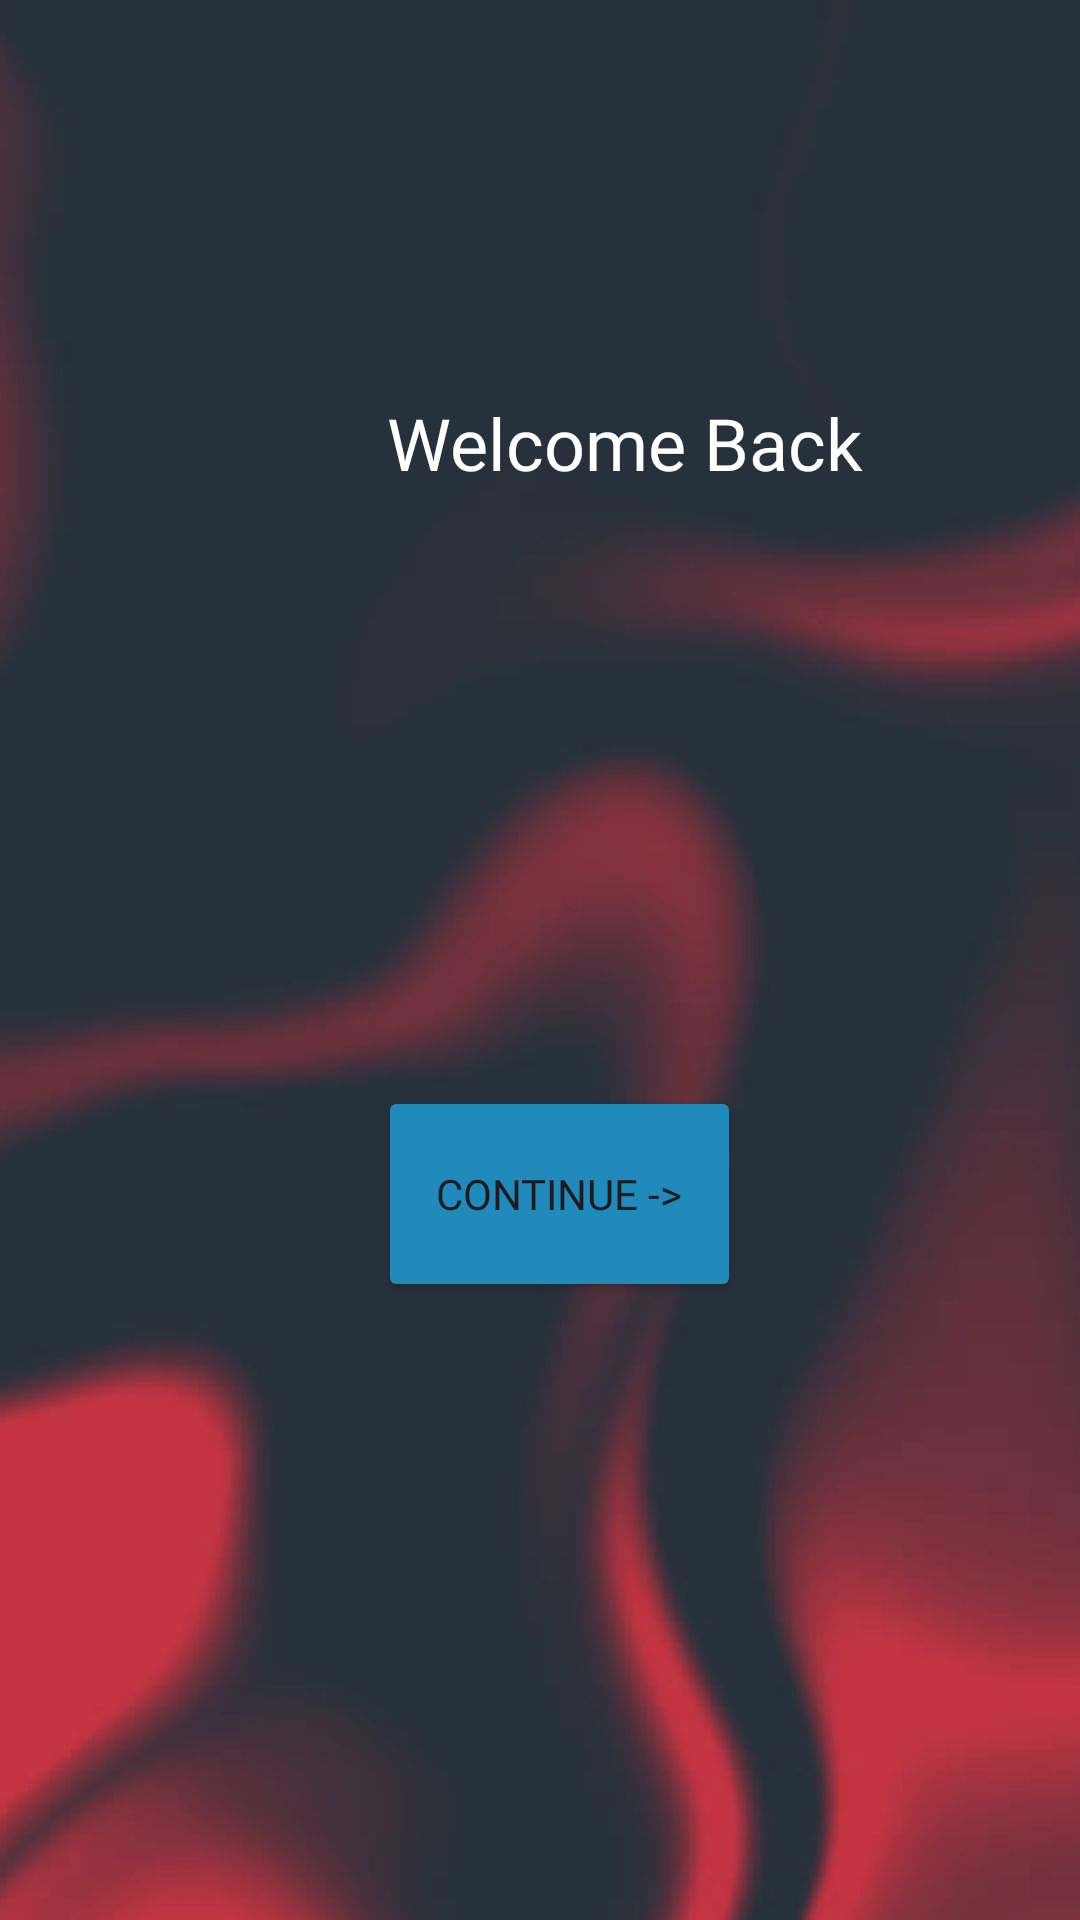

Here is an Android app screen rendered from its layout file. Give the layout XML and the strings, colors and styles it references.
<!-- AndroidManifest.xml: application theme Theme.WakeUpFit -->
<!-- res/layout/activity_welcomeback.xml -->
<?xml version="1.0" encoding="utf-8"?>
<RelativeLayout xmlns:android="http://schemas.android.com/apk/res/android"
    xmlns:app="http://schemas.android.com/apk/res-auto"
    xmlns:tools="http://schemas.android.com/tools"
    android:id="@+id/main"
    android:layout_width="match_parent"
    android:layout_height="match_parent"
    tools:context=".welcomeback"
    android:background="@drawable/userbg">

    <TextView
        android:id="@+id/welcomeback"
        android:layout_width="231dp"
        android:layout_height="67dp"
        android:layout_alignParentStart="true"
        android:layout_alignParentTop="true"
        android:layout_alignParentEnd="true"
        android:layout_marginStart="118dp"
        android:layout_marginTop="114dp"
        android:layout_marginEnd="62dp"
        android:fontFamily="@font/calistoga"
        android:gravity="center"
        android:padding="8dp"
        android:paddingLeft="15dp"
        android:text="Welcome Back"
        android:textColor="@color/white"
        android:textSize="24sp" />

    <Button
        android:id="@+id/buttoncontinue"
        android:layout_width="wrap_content"
        android:layout_height="72dp"
        android:layout_below="@id/welcomeback"
        android:layout_alignParentStart="true"
        android:layout_alignParentEnd="true"
        android:layout_marginStart="126dp"
        android:layout_marginTop="181dp"
        android:layout_marginEnd="113dp"
        android:backgroundTint="@color/blue"
        android:fontFamily="@font/calistoga"
        android:text="Continue ->" />
</RelativeLayout>
<!-- resources referenced by this layout -->
<resources>
  <color name="blue">#208ABA</color>
  <color name="white">#FFFFFFFF</color>
  <!-- drawable userbg: jpg bitmap (drawable-v24, 53868 bytes) -->
  <style name="Theme.WakeUpFit" parent="Base.Theme.WakeUpFit" />
  <style name="Base.Theme.WakeUpFit" parent="Theme.Material3.DayNight.NoActionBar">
          
          
      </style>
</resources>
